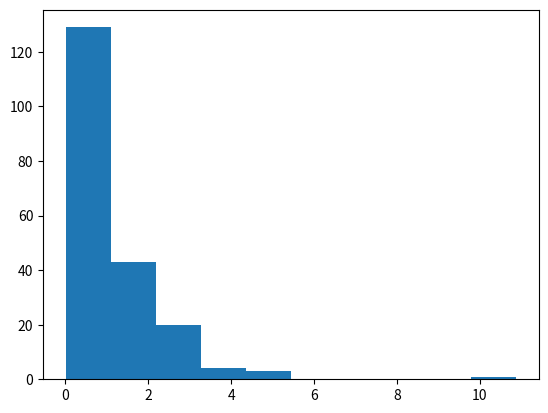

Generate this figure with matplotlib:
import matplotlib.pyplot as plt
import random
import math

class uniform_generator:
	def __iter__(self):
		return self
	
	def __next__(self):
		return random.uniform(0,1)

def exponential_1(rand: float):
    return -1 * math.log(1 - rand)

if __name__ == "__main__":
    unif = uniform_generator()
    plt.hist([exponential_1(next(unif)) for i in range(200)])
    plt.show()